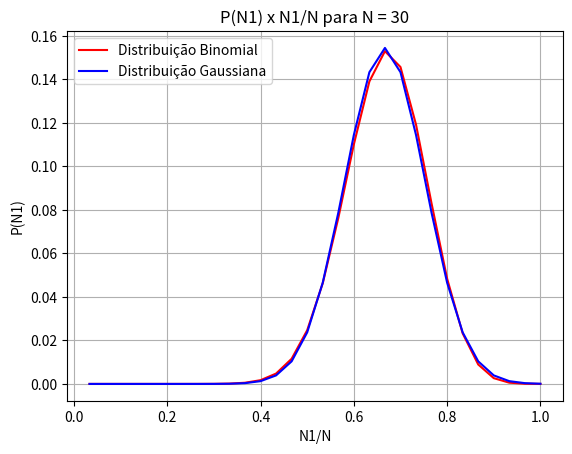

The script that saved this image:
import math as m
import numpy as np
import matplotlib
import matplotlib.pyplot as plt

N = 30
p = 2/3
q = 1/3

x = []
yp = []
yg = []
Nmax = N*(2/3)
var = N*(2/3)*(1/3)
Po = m.sqrt(1/(2*m.pi*var))

for i in range(N):
    n1 = i + 1
    n2 = N - n1
    n3 = n1 - Nmax
    x.append(n1/N)
    PN = (m.factorial(N)/(m.factorial(n1)*m.factorial(n2)))*(p**n1)*(q**n2)
    yp.append(PN)
    PG = Po*m.exp(-(n3**2)/(2*var))
    yg.append(PG)

fig, ax = plt.subplots()
ax.plot(x,yp, color='red', label='Distribuição Binomial')
ax.plot(x,yg, color='blue', label='Distribuição Gaussiana')

ax.set(xlabel='N1/N', ylabel='P(N1)', title='P(N1) x N1/N para N = 30')
ax.grid()

plt.legend(loc='upper left')

fig.savefig("N30PGxN1.jpg")
plt.show()
